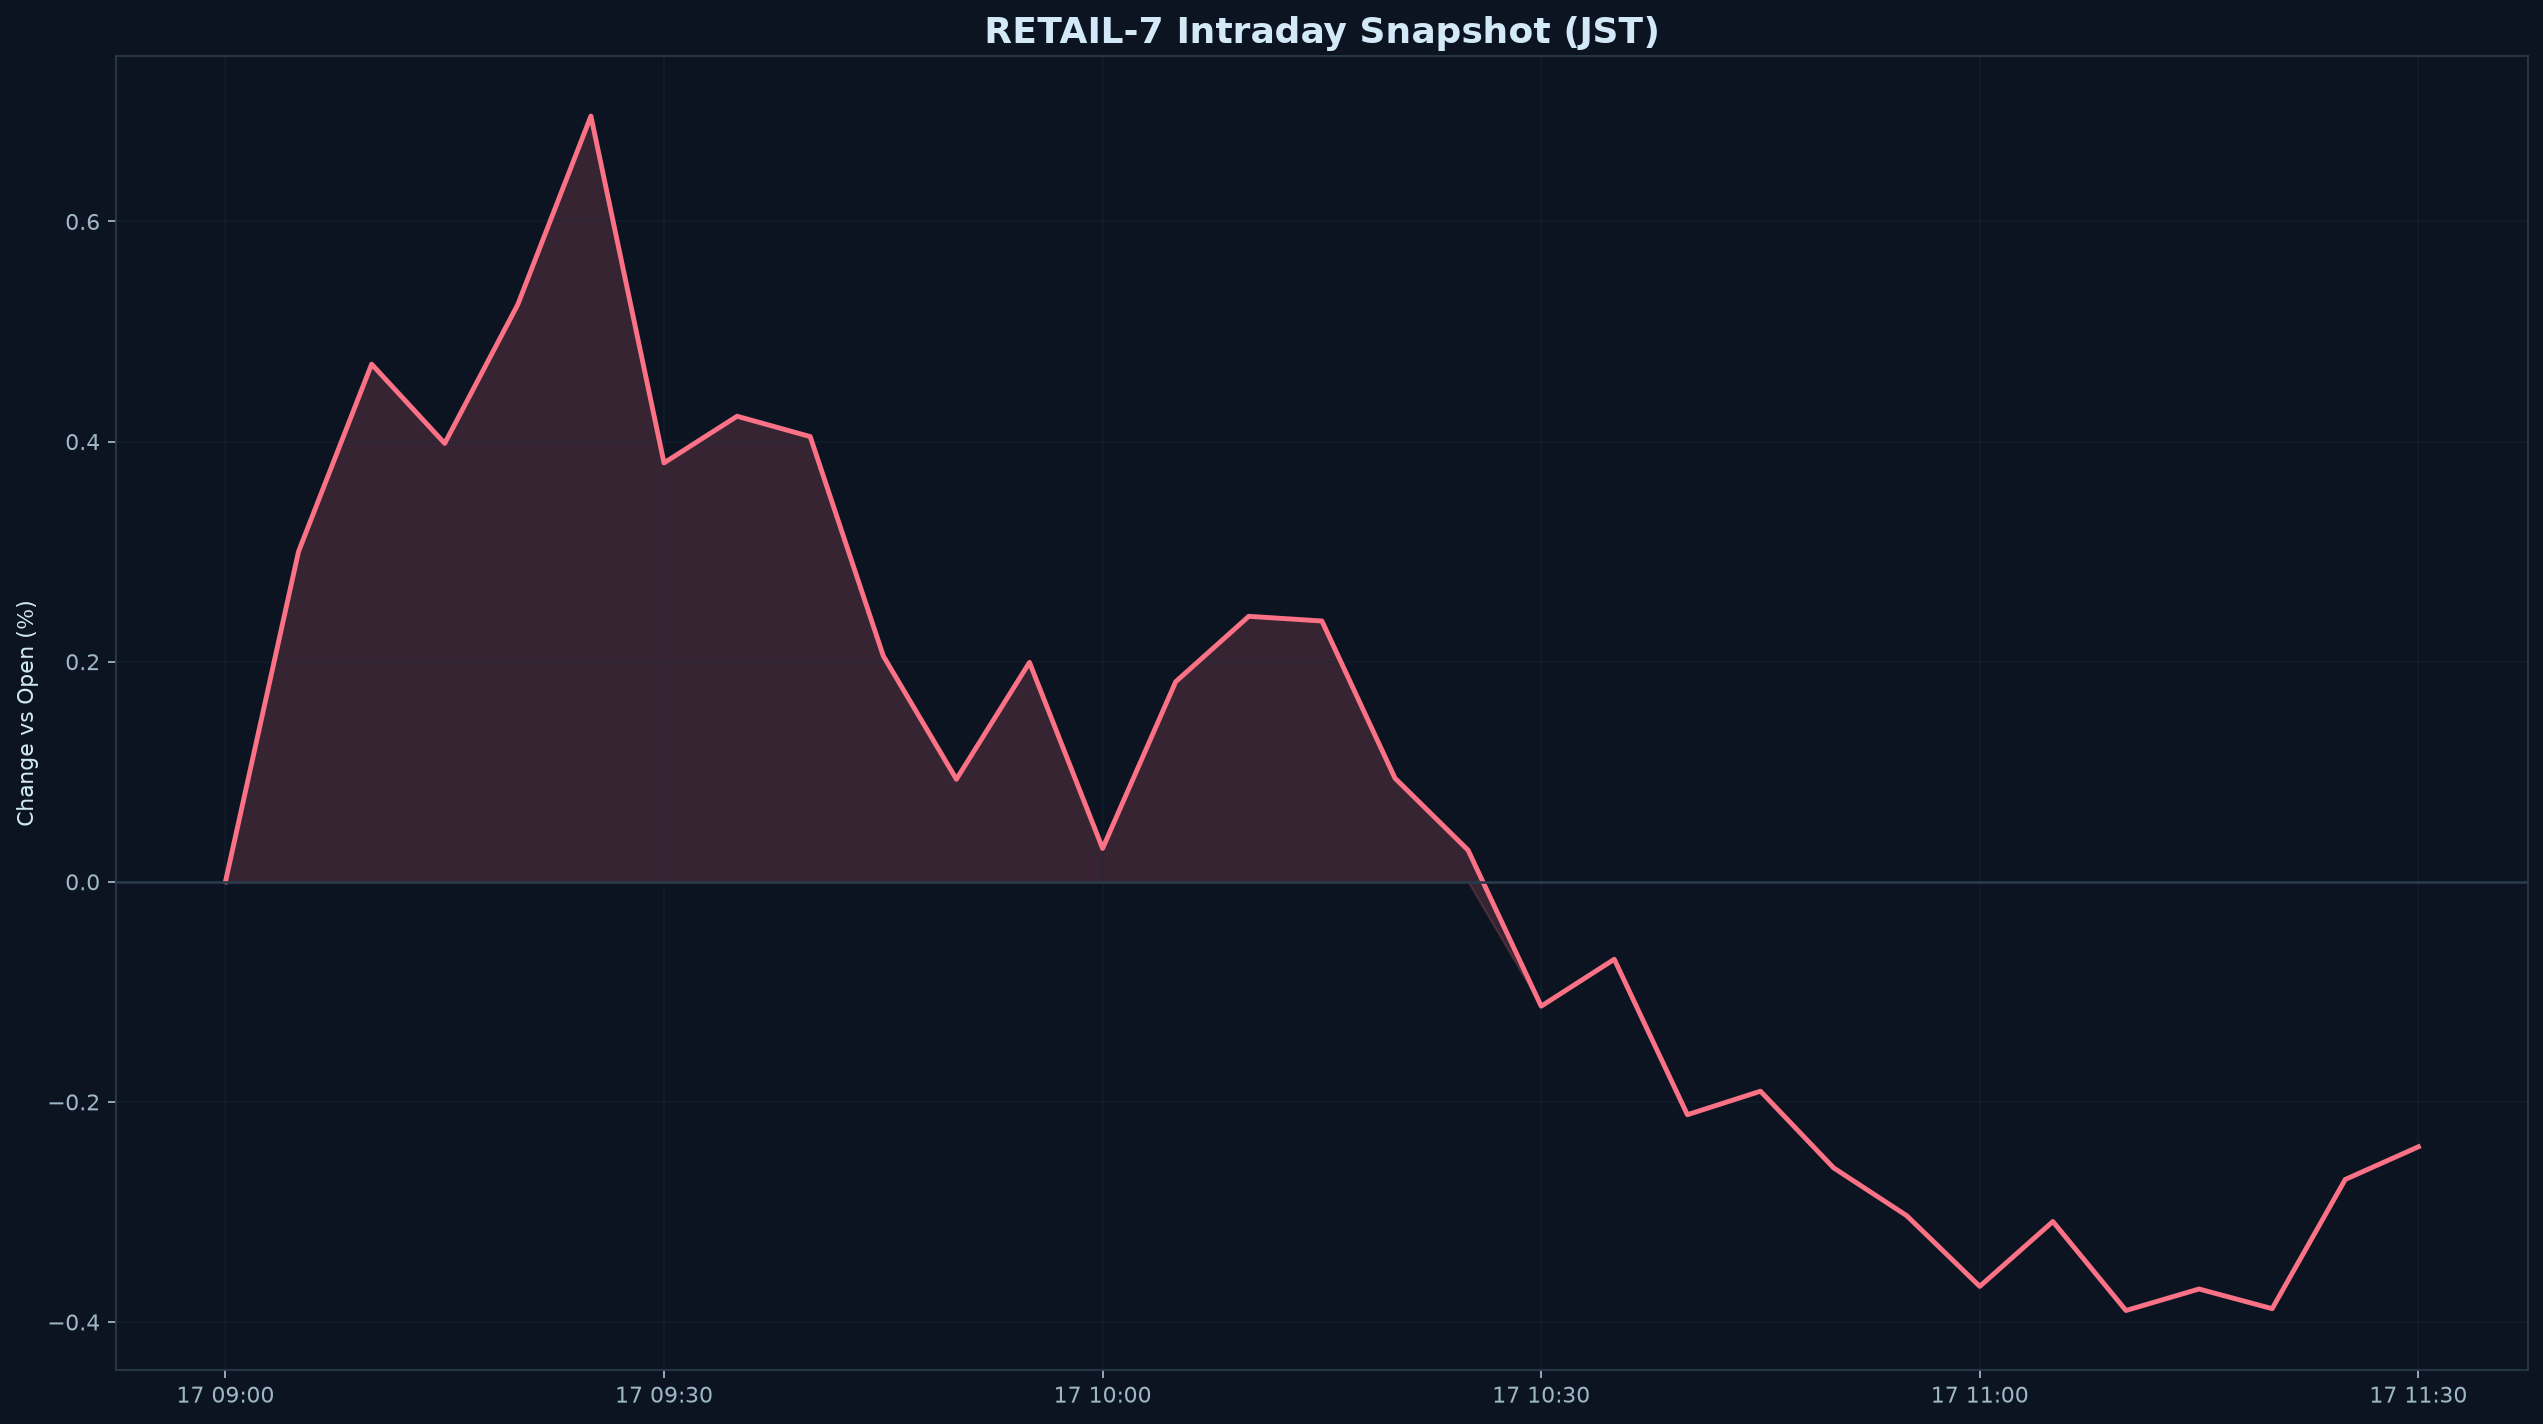

Source data for this figure (header and first rows):
datetime_jst, pct
2026-09-17 09:00:00+09:00, 0.000000
2026-09-17 09:05:00+09:00, 0.3001
2026-09-17 09:10:00+09:00, 0.4703
2026-09-17 09:15:00+09:00, 0.3984
2026-09-17 09:20:00+09:00, 0.5246
2026-09-17 09:25:00+09:00, 0.6958
2026-09-17 09:30:00+09:00, 0.3806
2026-09-17 09:35:00+09:00, 0.423
2026-09-17 09:40:00+09:00, 0.4046
2026-09-17 09:45:00+09:00, 0.2052
2026-09-17 09:50:00+09:00, 0.09318
2026-09-17 09:55:00+09:00, 0.1994
2026-09-17 10:00:00+09:00, 0.03031
2026-09-17 10:05:00+09:00, 0.1818
2026-09-17 10:10:00+09:00, 0.2412
2026-09-17 10:15:00+09:00, 0.237
2026-09-17 10:20:00+09:00, 0.09415
2026-09-17 10:25:00+09:00, 0.02874
2026-09-17 10:30:00+09:00, -0.113
2026-09-17 10:35:00+09:00, -0.07039
2026-09-17 10:40:00+09:00, -0.2116
2026-09-17 10:45:00+09:00, -0.1903
2026-09-17 10:50:00+09:00, -0.2599
2026-09-17 10:55:00+09:00, -0.3033
2026-09-17 11:00:00+09:00, -0.3676
2026-09-17 11:05:00+09:00, -0.3087
2026-09-17 11:10:00+09:00, -0.3895
2026-09-17 11:15:00+09:00, -0.37
2026-09-17 11:20:00+09:00, -0.3879
2026-09-17 11:25:00+09:00, -0.2705
2026-09-17 11:30:00+09:00, -0.2408
